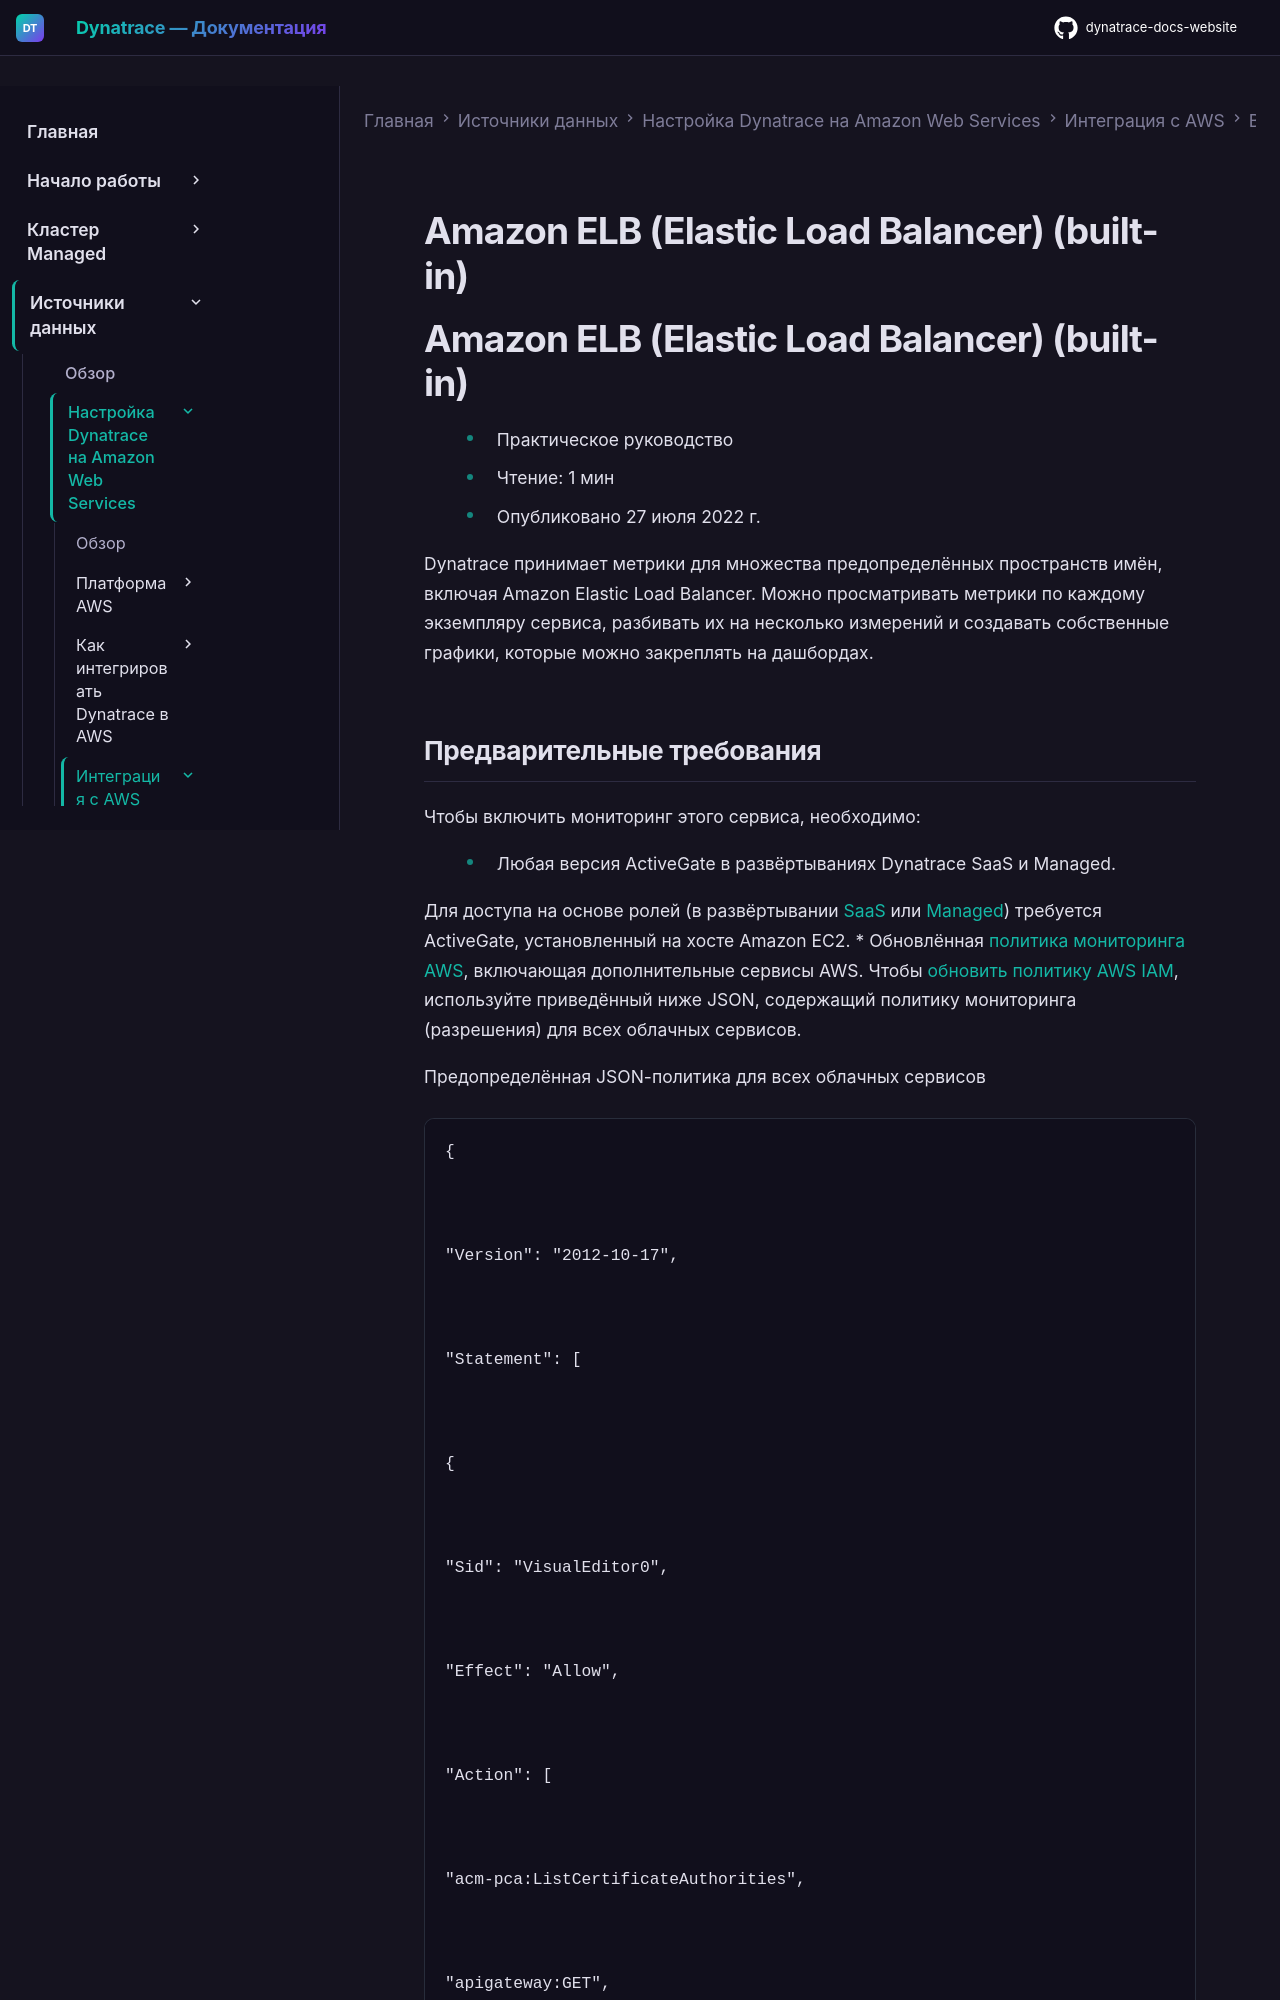

repository: Yerkebulan-Ardabayev/dynatrace-docs-website · page: managed-ru/ingest-from/amazon-web-services/integrate-with-aws/aws-all-services/aws-service-elastic-load-balancer-builtin/index.html · generator: mkdocs

---
title: Amazon ELB (Elastic Load Balancer) (built-in)
source: https://docs.dynatrace.com/managed/ingest-from/amazon-web-services/integrate-with-aws/aws-all-services/aws-service-elastic-load-balancer-builtin
scraped: 2026-05-12T11:28:29.602057
---

# Amazon ELB (Elastic Load Balancer) (built-in)

# Amazon ELB (Elastic Load Balancer) (built-in)

* Практическое руководство
* Чтение: 1 мин
* Опубликовано 27 июля 2022 г.

Dynatrace принимает метрики для множества предопределённых пространств имён, включая Amazon Elastic Load Balancer. Можно просматривать метрики по каждому экземпляру сервиса, разбивать их на несколько измерений и создавать собственные графики, которые можно закреплять на дашбордах.
